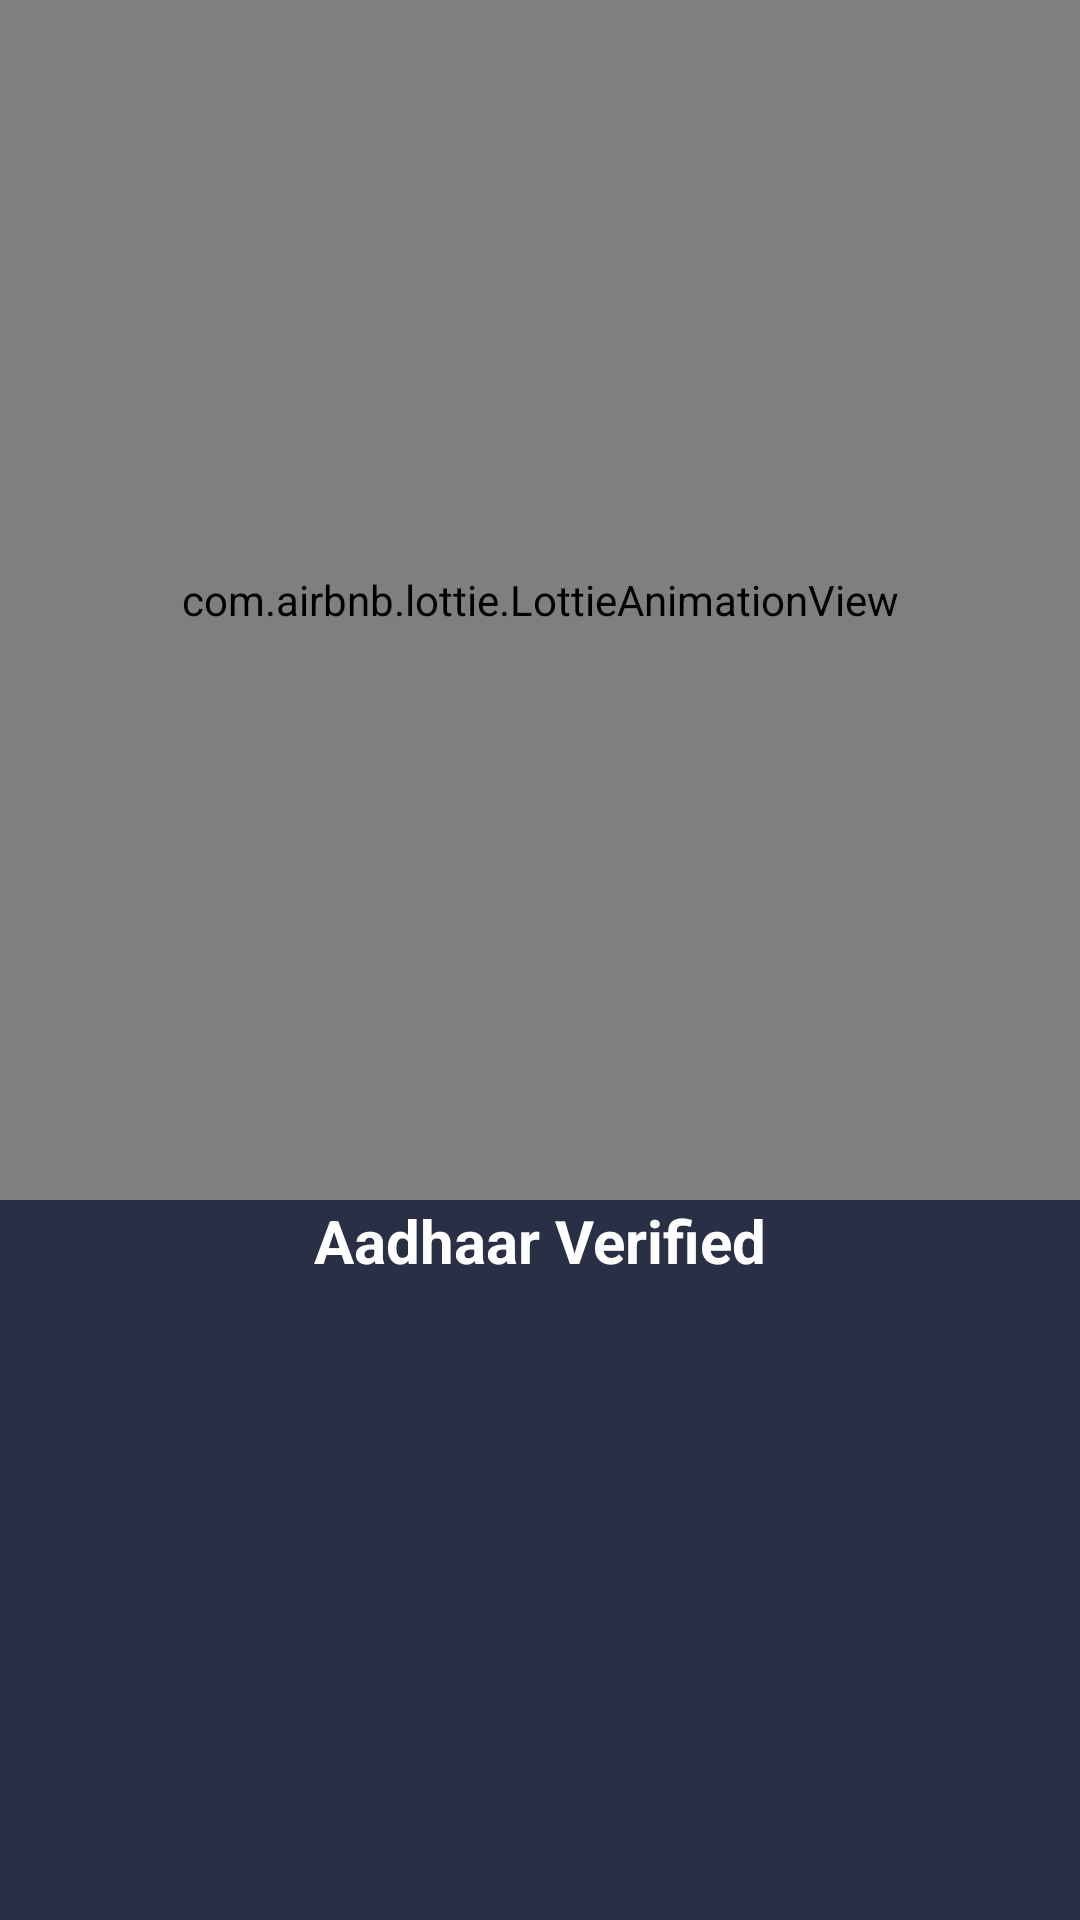

The Android layout XML behind this screen, and the referenced resources:
<!-- AndroidManifest.xml: application theme AppTheme -->
<!-- res/layout/activity_aadhaar_verified.xml -->
<?xml version="1.0" encoding="utf-8"?>

<LinearLayout xmlns:android="http://schemas.android.com/apk/res/android"
    xmlns:app="http://schemas.android.com/apk/res-auto"
    xmlns:tools="http://schemas.android.com/tools"
    android:layout_width="match_parent"
    android:layout_height="match_parent"
    android:background="#292f45"
    android:orientation="vertical"
    tools:context=".AadhaarVerified">

    <com.airbnb.lottie.LottieAnimationView
        android:layout_width="match_parent"
        android:layout_height="400dp"
        app:lottie_rawRes="@raw/verified"
        app:lottie_autoPlay="true"/>

    <TextView
        android:layout_width="wrap_content"
        android:layout_height="wrap_content"
        android:text="Aadhaar Verified"
        android:textStyle="bold"
        android:textColor="#fff"
        android:layout_gravity="center"
        android:textSize="20dp"/>

</LinearLayout>
<!-- resources referenced by this layout -->
<resources>
  <style name="AppTheme" parent="Theme.AppCompat.Light.NoActionBar">
          
          <item name="colorPrimary">#14ccc4</item>
          <item name="colorPrimaryDark">#14ccc4</item>
          <item name="colorAccent">#14ccc4</item>
      </style>
</resources>
